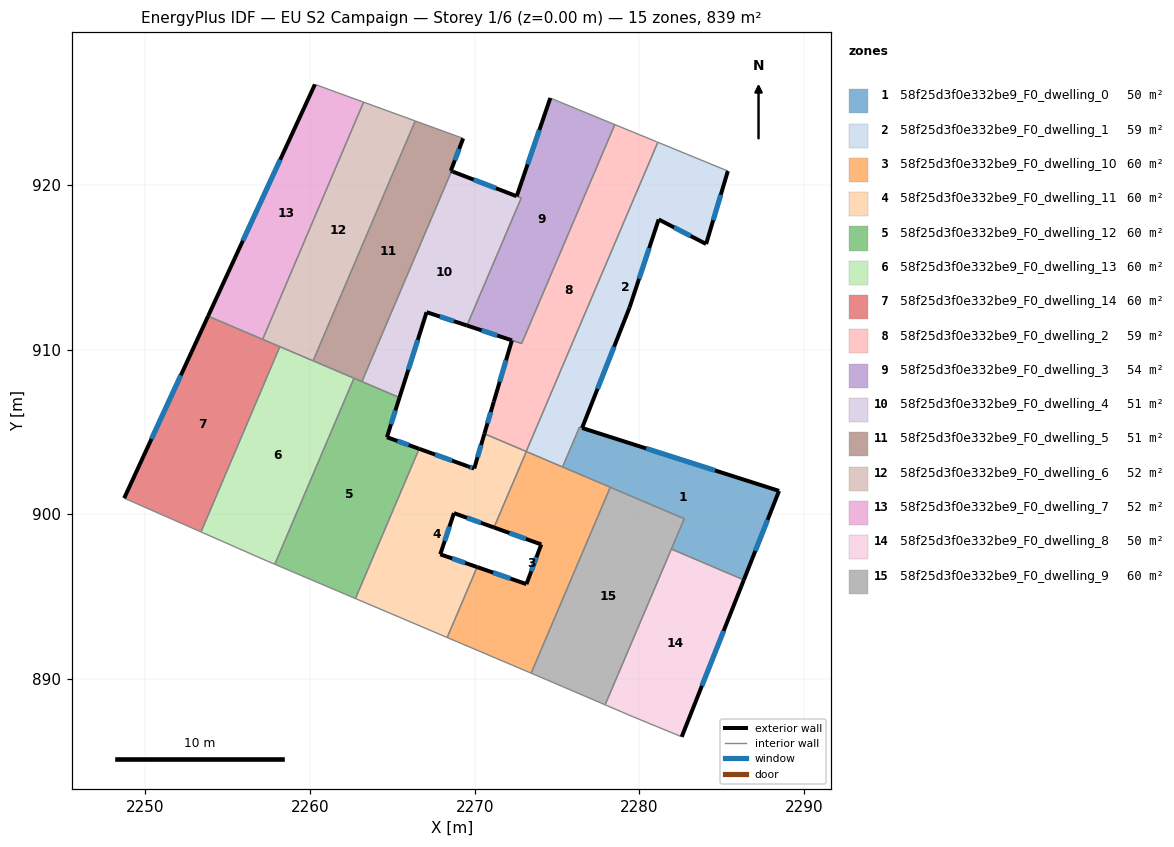
=== STOREY PLAN SPEC (per zone: floor XY polygon, exterior-wall plan segments, windows/doors) ===
zone 1: 58f25d3f0e332be9_F0_dwelling_0  (50.5 m²)
  floor: (2288.48, 901.42) (2286.34, 896.01) (2281.94, 897.88) (2282.73, 899.72) (2275.34, 902.87) (2276.36, 905.28) (2276.53, 905.23)
  exterior wall: (2288.48, 901.42) – (2276.53, 905.23)  [12.5 m]
    window: (2284.60, 902.66) – (2280.42, 903.99)  [4.6 m²]
  exterior wall: (2286.34, 896.01) – (2288.48, 901.42)  [5.8 m]
    window: (2287.04, 897.77) – (2287.79, 899.66)  [2.1 m²]
  interior walls: 6
zone 2: 58f25d3f0e332be9_F0_dwelling_1  (58.8 m²)
  floor: (2285.37, 920.84) (2284.05, 916.41) (2281.17, 917.90) (2279.40, 912.55) (2276.52, 905.24) (2276.37, 905.29) (2275.34, 902.87) (2273.13, 903.81) (2281.12, 922.58)
  exterior wall: (2284.05, 916.41) – (2285.37, 920.84)  [4.6 m]
    window: (2284.48, 917.85) – (2284.94, 919.40)  [1.7 m²]
  exterior wall: (2281.17, 917.90) – (2284.05, 916.41)  [3.2 m]
    window: (2282.11, 917.41) – (2283.12, 916.89)  [1.2 m²]
  exterior wall: (2279.40, 912.55) – (2281.17, 917.90)  [5.6 m]
    window: (2279.98, 914.29) – (2280.60, 916.16)  [2.1 m²]
  exterior wall: (2276.52, 905.24) – (2279.40, 912.55)  [7.9 m]
    window: (2277.46, 907.61) – (2278.47, 910.17)  [2.9 m²]
  interior walls: 5
zone 3: 58f25d3f0e332be9_F0_dwelling_10  (59.9 m²)
  floor: (2278.23, 901.64) (2273.43, 890.35) (2268.33, 892.51) (2270.15, 896.79) (2273.14, 895.76) (2274.04, 898.17) (2271.17, 899.20) (2273.14, 903.81)
  exterior wall: (2273.14, 895.76) – (2270.15, 896.79)  [3.2 m]
    window: (2272.17, 896.09) – (2271.13, 896.46)  [1.2 m²]
  exterior wall: (2274.04, 898.17) – (2273.14, 895.76)  [2.6 m]
    window: (2273.75, 897.38) – (2273.44, 896.54)  [0.9 m²]
  exterior wall: (2271.17, 899.20) – (2274.04, 898.17)  [3.0 m]
    window: (2272.11, 898.86) – (2273.11, 898.50)  [1.1 m²]
  interior walls: 6
zone 4: 58f25d3f0e332be9_F0_dwelling_11  (59.9 m²)
  floor: (2273.14, 903.81) (2271.17, 899.20) (2268.74, 900.07) (2267.91, 897.57) (2270.15, 896.79) (2268.33, 892.51) (2262.76, 894.88) (2266.63, 903.97) (2269.59, 902.91) (2269.97, 902.78) (2270.59, 904.89)
  exterior wall: (2268.74, 900.07) – (2271.17, 899.20)  [2.6 m]
    window: (2269.53, 899.78) – (2270.38, 899.48)  [0.9 m²]
  exterior wall: (2267.91, 897.57) – (2268.74, 900.07)  [2.6 m]
    window: (2268.18, 898.38) – (2268.47, 899.25)  [1.0 m²]
  exterior wall: (2270.15, 896.79) – (2267.91, 897.57)  [2.4 m]
    window: (2269.42, 897.04) – (2268.64, 897.31)  [0.9 m²]
  exterior wall: (2269.59, 902.91) – (2266.63, 903.97)  [3.1 m]
    window: (2268.63, 903.25) – (2267.60, 903.63)  [1.2 m²]
  exterior wall: (2269.97, 902.78) – (2269.59, 902.91)  [0.4 m]
    window: (2269.85, 902.82) – (2269.72, 902.86)  [0.1 m²]
  exterior wall: (2270.59, 904.89) – (2269.97, 902.78)  [2.2 m]
    window: (2270.39, 904.20) – (2270.18, 903.46)  [0.8 m²]
  interior walls: 7
zone 5: 58f25d3f0e332be9_F0_dwelling_12  (59.9 m²)
  floor: (2265.44, 907.08) (2264.67, 904.68) (2266.63, 903.97) (2262.76, 894.88) (2257.87, 896.96) (2262.67, 908.26)
  exterior wall: (2264.67, 904.68) – (2265.44, 907.08)  [2.5 m]
    window: (2264.92, 905.46) – (2265.19, 906.30)  [0.9 m²]
  exterior wall: (2266.63, 903.97) – (2264.67, 904.68)  [2.1 m]
    window: (2266.00, 904.20) – (2265.31, 904.45)  [0.8 m²]
  interior walls: 6
zone 6: 58f25d3f0e332be9_F0_dwelling_13  (59.9 m²)
  floor: (2262.67, 908.26) (2257.87, 896.96) (2257.40, 897.16) (2253.39, 898.92) (2258.17, 910.17)
  interior walls: 6
zone 7: 58f25d3f0e332be9_F0_dwelling_14  (59.9 m²)
  floor: (2258.17, 910.17) (2253.39, 898.92) (2248.72, 900.98) (2253.82, 912.03)
  exterior wall: (2253.82, 912.03) – (2248.72, 900.98)  [12.2 m]
    window: (2252.16, 908.43) – (2250.38, 904.57)  [4.5 m²]
  interior walls: 4
zone 8: 58f25d3f0e332be9_F0_dwelling_2  (59.2 m²)
  floor: (2281.03, 922.62) (2281.12, 922.58) (2273.13, 903.81) (2273.04, 903.85) (2272.90, 903.91) (2270.59, 904.89) (2271.16, 906.84) (2272.26, 910.56) (2272.85, 910.36) (2278.51, 923.66)
  exterior wall: (2271.16, 906.84) – (2270.59, 904.89)  [2.0 m]
    window: (2270.98, 906.20) – (2270.78, 905.52)  [0.7 m²]
  exterior wall: (2272.26, 910.56) – (2271.16, 906.84)  [3.9 m]
    window: (2271.91, 909.35) – (2271.52, 908.05)  [1.4 m²]
  interior walls: 8
zone 9: 58f25d3f0e332be9_F0_dwelling_3  (54.1 m²)
  floor: (2278.51, 923.66) (2272.85, 910.36) (2269.53, 911.46) (2272.83, 919.20) (2272.55, 919.31) (2274.59, 925.27)
  exterior wall: (2274.59, 925.27) – (2272.55, 919.31)  [6.3 m]
    window: (2273.93, 923.33) – (2273.22, 921.24)  [2.3 m²]
  exterior wall: (2269.53, 911.46) – (2272.26, 910.56)  [2.9 m]
    window: (2270.42, 911.16) – (2271.38, 910.85)  [1.1 m²]
  interior walls: 5
zone 10: 58f25d3f0e332be9_F0_dwelling_4  (50.5 m²)
  floor: (2272.83, 919.20) (2269.53, 911.46) (2267.08, 912.27) (2265.44, 907.08) (2263.16, 908.05) (2268.59, 920.83) (2268.69, 920.79)
  exterior wall: (2268.69, 920.79) – (2268.59, 920.83)  [0.1 m]
  exterior wall: (2272.55, 919.31) – (2268.69, 920.79)  [4.1 m]
    window: (2271.29, 919.79) – (2269.94, 920.31)  [1.5 m²]
  exterior wall: (2267.08, 912.27) – (2269.53, 911.46)  [2.6 m]
    window: (2267.88, 912.00) – (2268.74, 911.72)  [0.9 m²]
  exterior wall: (2265.44, 907.08) – (2267.08, 912.27)  [5.4 m]
    window: (2265.97, 908.77) – (2266.55, 910.58)  [2.0 m²]
  interior walls: 4
zone 11: 58f25d3f0e332be9_F0_dwelling_5  (51.1 m²)
  floor: (2269.30, 922.82) (2268.55, 920.85) (2268.59, 920.83) (2263.16, 908.05) (2263.06, 908.09) (2260.19, 909.31) (2266.39, 923.88)
  exterior wall: (2268.55, 920.85) – (2269.30, 922.82)  [2.1 m]
    window: (2268.80, 921.49) – (2269.06, 922.18)  [0.8 m²]
  exterior wall: (2268.59, 920.83) – (2268.55, 920.85)  [0.0 m]
  interior walls: 6
zone 12: 58f25d3f0e332be9_F0_dwelling_6  (52.4 m²)
  floor: (2266.39, 923.88) (2260.19, 909.31) (2257.13, 910.62) (2263.26, 925.02)
  interior walls: 5
zone 13: 58f25d3f0e332be9_F0_dwelling_7  (52.4 m²)
  floor: (2263.26, 925.02) (2257.13, 910.62) (2253.82, 912.03) (2260.30, 926.10)
  exterior wall: (2260.30, 926.10) – (2253.82, 912.03)  [15.5 m]
    window: (2258.19, 921.52) – (2255.93, 916.60)  [5.7 m²]
  interior walls: 3
zone 14: 58f25d3f0e332be9_F0_dwelling_8  (50.4 m²)
  floor: (2286.34, 896.01) (2282.57, 886.49) (2279.61, 887.71) (2277.92, 888.43) (2281.94, 897.88)
  exterior wall: (2282.57, 886.49) – (2286.34, 896.01)  [10.2 m]
    window: (2283.80, 889.58) – (2285.12, 892.91)  [3.8 m²]
  interior walls: 4
zone 15: 58f25d3f0e332be9_F0_dwelling_9  (59.9 m²)
  floor: (2282.73, 899.72) (2277.92, 888.43) (2274.35, 889.96) (2273.43, 890.35) (2278.23, 901.64)
  interior walls: 6

=== DERIVED (storey summary) ===
Building: EU S2 Campaign
Storey: 1 of 6  (floor level z = 0.00 m)
Storey gross floor area: 838.9 m²
Zones on this storey: 15
  - 58f25d3f0e332be9_F0_dwelling_0: floor 50.5 m²; exterior wall 18.4 m (55.1 m²); 2 window(s) 6.7 m²; WWR 12.2%
  - 58f25d3f0e332be9_F0_dwelling_1: floor 58.8 m²; exterior wall 21.4 m (64.1 m²); 4 window(s) 7.8 m²; WWR 12.2%
  - 58f25d3f0e332be9_F0_dwelling_10: floor 59.9 m²; exterior wall 8.8 m (26.4 m²); 3 window(s) 3.2 m²; WWR 12.2%
  - 58f25d3f0e332be9_F0_dwelling_11: floor 59.9 m²; exterior wall 13.3 m (40.0 m²); 6 window(s) 4.9 m²; WWR 12.2%
  - 58f25d3f0e332be9_F0_dwelling_12: floor 59.9 m²; exterior wall 4.6 m (13.8 m²); 2 window(s) 1.7 m²; WWR 12.2%
  - 58f25d3f0e332be9_F0_dwelling_13: floor 59.9 m²
  - 58f25d3f0e332be9_F0_dwelling_14: floor 59.9 m²; exterior wall 12.2 m (36.5 m²); 1 window(s) 4.5 m²; WWR 12.2%
  - 58f25d3f0e332be9_F0_dwelling_2: floor 59.2 m²; exterior wall 5.9 m (17.7 m²); 2 window(s) 2.2 m²; WWR 12.2%
  - 58f25d3f0e332be9_F0_dwelling_3: floor 54.1 m²; exterior wall 9.2 m (27.5 m²); 2 window(s) 3.4 m²; WWR 12.2%
  - 58f25d3f0e332be9_F0_dwelling_4: floor 50.5 m²; exterior wall 12.3 m (36.8 m²); 3 window(s) 4.5 m²; WWR 12.1%
  - 58f25d3f0e332be9_F0_dwelling_5: floor 51.1 m²; exterior wall 2.2 m (6.5 m²); 1 window(s) 0.8 m²; WWR 12.0%
  - 58f25d3f0e332be9_F0_dwelling_6: floor 52.4 m²
  - 58f25d3f0e332be9_F0_dwelling_7: floor 52.4 m²; exterior wall 15.5 m (46.5 m²); 1 window(s) 5.7 m²; WWR 12.2%
  - 58f25d3f0e332be9_F0_dwelling_8: floor 50.4 m²; exterior wall 10.2 m (30.7 m²); 1 window(s) 3.8 m²; WWR 12.2%
  - 58f25d3f0e332be9_F0_dwelling_9: floor 59.9 m²
Zone adjacency (shared interzone walls):
  - 58f25d3f0e332be9_F0_dwelling_0 ↔ 58f25d3f0e332be9_F0_dwelling_1
  - 58f25d3f0e332be9_F0_dwelling_0 ↔ 58f25d3f0e332be9_F0_dwelling_10
  - 58f25d3f0e332be9_F0_dwelling_0 ↔ 58f25d3f0e332be9_F0_dwelling_8
  - 58f25d3f0e332be9_F0_dwelling_0 ↔ 58f25d3f0e332be9_F0_dwelling_9
  - 58f25d3f0e332be9_F0_dwelling_1 ↔ 58f25d3f0e332be9_F0_dwelling_10
  - 58f25d3f0e332be9_F0_dwelling_1 ↔ 58f25d3f0e332be9_F0_dwelling_2
  - 58f25d3f0e332be9_F0_dwelling_10 ↔ 58f25d3f0e332be9_F0_dwelling_11
  - 58f25d3f0e332be9_F0_dwelling_10 ↔ 58f25d3f0e332be9_F0_dwelling_9
  - 58f25d3f0e332be9_F0_dwelling_11 ↔ 58f25d3f0e332be9_F0_dwelling_12
  - 58f25d3f0e332be9_F0_dwelling_11 ↔ 58f25d3f0e332be9_F0_dwelling_2
  - 58f25d3f0e332be9_F0_dwelling_12 ↔ 58f25d3f0e332be9_F0_dwelling_13
  - 58f25d3f0e332be9_F0_dwelling_12 ↔ 58f25d3f0e332be9_F0_dwelling_4
  - 58f25d3f0e332be9_F0_dwelling_12 ↔ 58f25d3f0e332be9_F0_dwelling_5
  - 58f25d3f0e332be9_F0_dwelling_13 ↔ 58f25d3f0e332be9_F0_dwelling_14
  - 58f25d3f0e332be9_F0_dwelling_13 ↔ 58f25d3f0e332be9_F0_dwelling_5
  - 58f25d3f0e332be9_F0_dwelling_13 ↔ 58f25d3f0e332be9_F0_dwelling_6
  - 58f25d3f0e332be9_F0_dwelling_14 ↔ 58f25d3f0e332be9_F0_dwelling_6
  - 58f25d3f0e332be9_F0_dwelling_14 ↔ 58f25d3f0e332be9_F0_dwelling_7
  - 58f25d3f0e332be9_F0_dwelling_2 ↔ 58f25d3f0e332be9_F0_dwelling_3
  - 58f25d3f0e332be9_F0_dwelling_3 ↔ 58f25d3f0e332be9_F0_dwelling_4
  - 58f25d3f0e332be9_F0_dwelling_4 ↔ 58f25d3f0e332be9_F0_dwelling_5
  - 58f25d3f0e332be9_F0_dwelling_5 ↔ 58f25d3f0e332be9_F0_dwelling_6
  - 58f25d3f0e332be9_F0_dwelling_6 ↔ 58f25d3f0e332be9_F0_dwelling_7
  - 58f25d3f0e332be9_F0_dwelling_8 ↔ 58f25d3f0e332be9_F0_dwelling_9